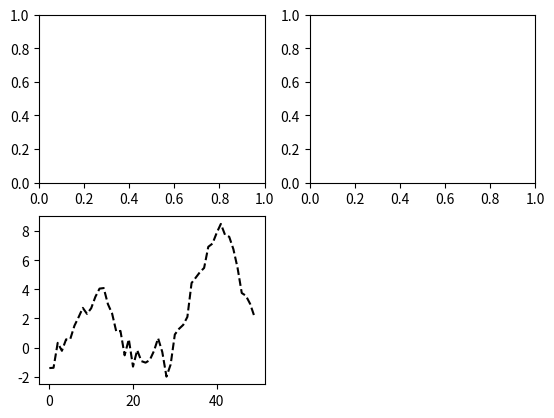

The script that saved this image: (Note: this script raises an exception after producing the figure.)
#coding:utf-8

#绘图和可视化

import numpy as np
from matplotlib.pyplot import plot, show

# show(plot(np.arange(10)))

import matplotlib.pyplot as plt
fig=plt.figure()

ax1=fig.add_subplot(2,2,1)
ax2=fig.add_subplot(2,2,2)
ax3=fig.add_subplot(2,2,3)


from numpy.random import randn
show(plt.plot(randn(50).cumsum(),"k--"))
